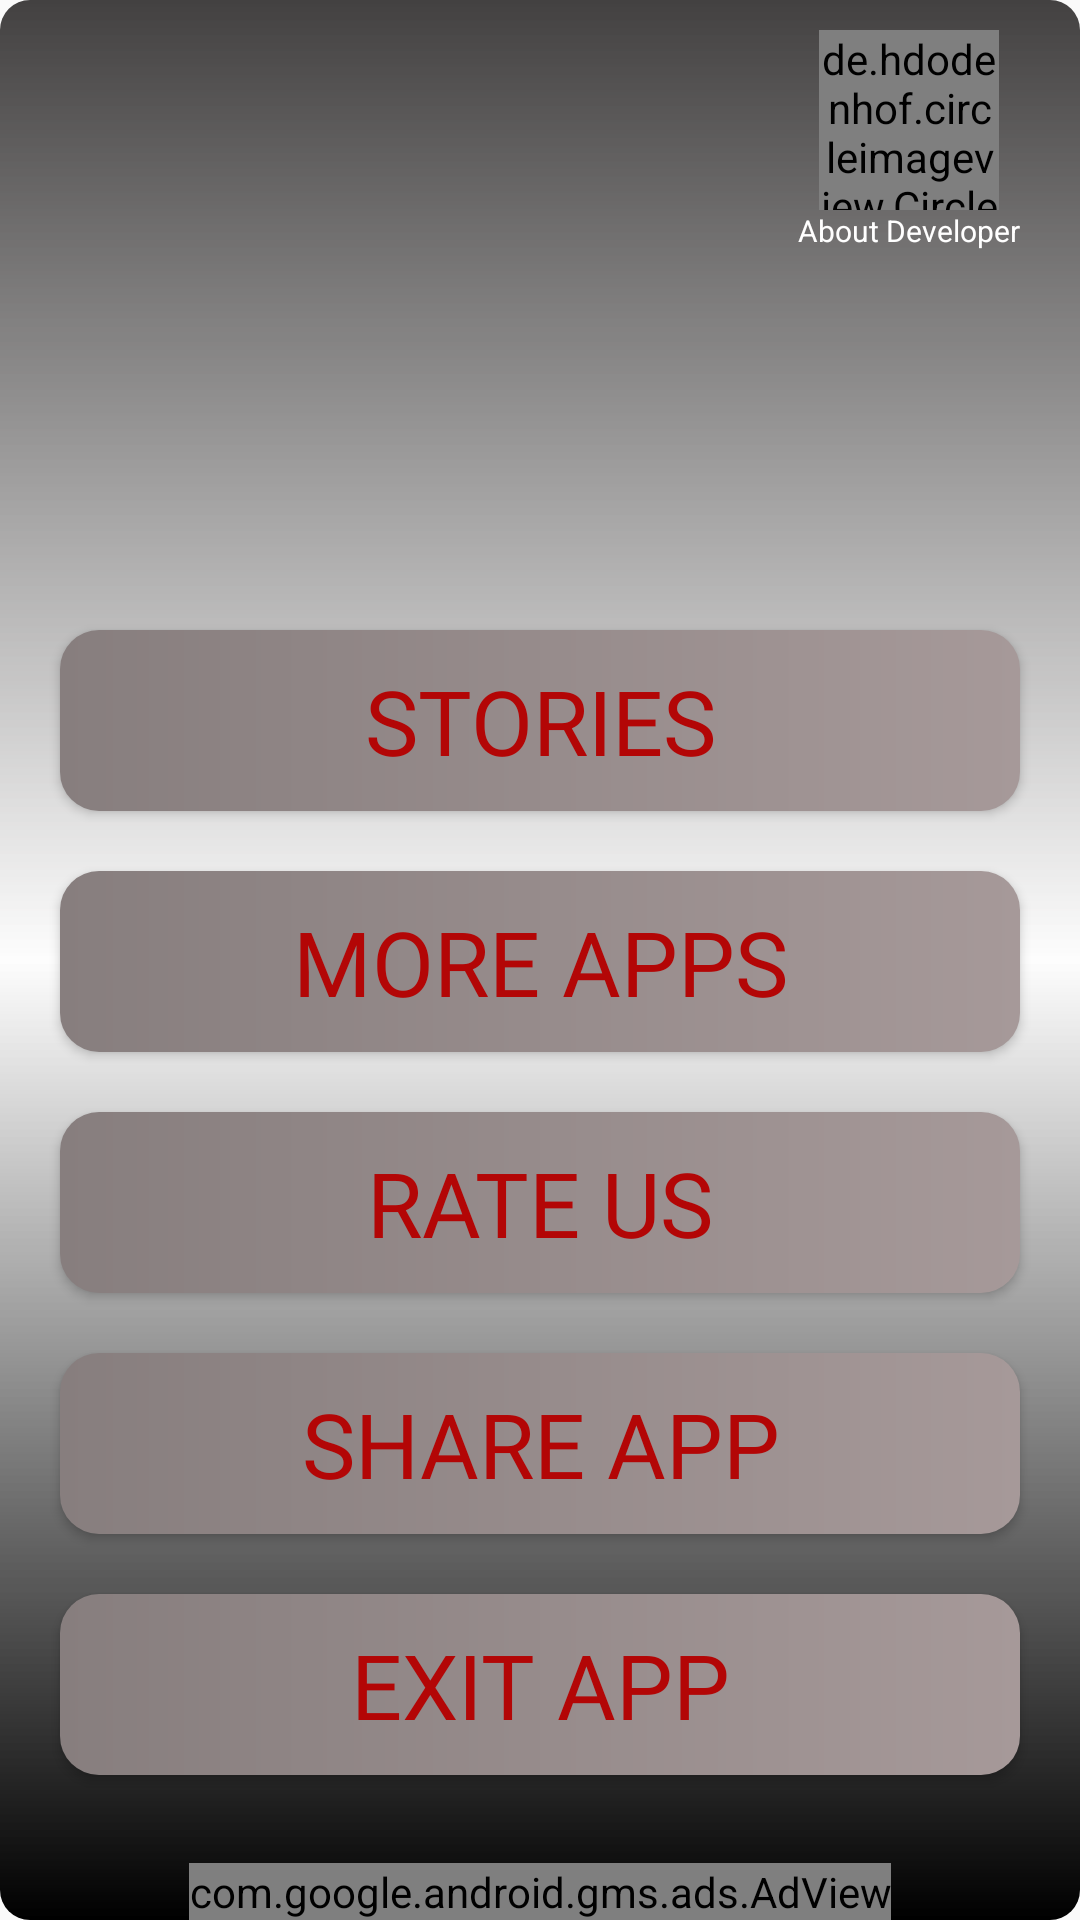

Reconstruct the res/layout file that produces this screen, plus the resources it refers to.
<!-- AndroidManifest.xml: application theme Theme.StoryApp -->
<!-- res/layout/activityhome.xml -->
<?xml version="1.0" encoding="utf-8"?>
<RelativeLayout xmlns:android="http://schemas.android.com/apk/res/android"
    xmlns:app="http://schemas.android.com/apk/res-auto"
    xmlns:tools="http://schemas.android.com/tools"
    android:layout_width="match_parent"
    android:layout_height="match_parent"
    android:background="@drawable/bg"
    tools:context="com.example.storybook.activityHome">

    <LinearLayout
        android:id="@+id/linear_layout_for_about_d"
        android:layout_width="wrap_content"
        android:layout_height="wrap_content"
        android:layout_alignParentTop="true"
        android:layout_alignParentEnd="true"
        android:layout_marginTop="10dp"
        android:layout_marginEnd="20dp"
        android:gravity="center"
        android:orientation="vertical">

        <de.hdodenhof.circleimageview.CircleImageView
            android:id="@+id/profile_image2"
            android:layout_width="60dp"
            android:layout_height="60dp"
            android:layout_alignParentEnd="true"
            android:src="@drawable/profile"
            app:civ_border_color="#FF000000"
            app:civ_border_width="2dp"

            />

        <TextView
            android:layout_width="wrap_content"
            android:layout_height="wrap_content"

            android:text="About Developer"
            android:textColor="@color/white"
            android:textSize="10sp"
            android:textStyle="normal" />


    </LinearLayout>

    
    
    
    
    
    
    
    
    
    

    

    
    
    
    
    
    
    
    
    
    
    
    


    <LinearLayout
        android:id="@+id/names"
        android:layout_width="match_parent"
        android:layout_height="wrap_content"
        android:layout_centerHorizontal="true"
        android:layout_marginTop="200dp"
        android:orientation="vertical">

        <Button
            android:id="@+id/Pdf_1"
            android:layout_width="match_parent"
            android:layout_height="match_parent"
            android:layout_marginLeft="20dp"
            android:layout_marginTop="10dp"
            android:layout_marginRight="20dp"
            android:layout_marginBottom="10dp"
            android:background="@drawable/button_background2"
            android:fontFamily="@font/caveat_brush"
            android:paddingLeft="30dp"
            android:paddingTop="10dp"


            android:paddingRight="30dp"
            android:paddingBottom="10dp"
            android:text="Stories"
            android:textColor="#B30606"
            android:textSize="30sp" />

        <Button
            android:id="@+id/btn_moreApp"
            android:layout_width="match_parent"
            android:layout_height="match_parent"
            android:layout_marginLeft="20dp"
            android:layout_marginTop="10dp"
            android:layout_marginRight="20dp"
            android:layout_marginBottom="10dp"
            android:background="@drawable/button_background2"
            android:fontFamily="@font/caveat_brush"
            android:paddingLeft="30dp"
            android:paddingTop="10dp"
            android:paddingRight="30dp"
            android:paddingBottom="10dp"
            android:text="More Apps"
            android:textColor="#B30606"
            android:textSize="30sp" />

        <Button
            android:id="@+id/btn_rateUs"
            android:layout_width="match_parent"
            android:layout_height="match_parent"
            android:layout_marginLeft="20dp"
            android:layout_marginTop="10dp"
            android:layout_marginRight="20dp"
            android:layout_marginBottom="10dp"
            android:background="@drawable/button_background2"
            android:fontFamily="@font/caveat_brush"
            android:paddingLeft="30dp"
            android:paddingTop="10dp"

            android:paddingRight="30dp"
            android:paddingBottom="10dp"
            android:text="Rate Us"
            android:textColor="#B30606"
            android:textSize="30sp" />

        <Button
            android:id="@+id/btn_shareApp"
            android:layout_width="match_parent"
            android:layout_height="match_parent"
            android:layout_marginLeft="20dp"
            android:layout_marginTop="10dp"
            android:layout_marginRight="20dp"
            android:layout_marginBottom="10dp"
            android:background="@drawable/button_background2"
            android:fontFamily="@font/caveat_brush"
            android:paddingLeft="30dp"

            android:paddingTop="10dp"
            android:paddingRight="30dp"
            android:paddingBottom="10dp"
            android:text="Share App"
            android:textColor="#B30606"
            android:textSize="30sp" />

        <Button
            android:id="@+id/btn_exitApp"
            android:layout_width="match_parent"
            android:layout_height="wrap_content"
            android:layout_marginLeft="20dp"
            android:layout_marginTop="10dp"
            android:layout_marginRight="20dp"
            android:layout_marginBottom="10dp"
            android:background="@drawable/button_background2"
            android:fontFamily="@font/caveat_brush"
            android:paddingLeft="30dp"
            android:paddingTop="10dp"
            android:paddingRight="30dp"
            android:paddingBottom="10dp"
            android:text="Exit App"
            android:textColor="#B30606"
            android:textSize="30sp" />


    </LinearLayout>


    <com.google.android.gms.ads.AdView
        android:id="@+id/adView"
        android:layout_width="wrap_content"
        android:layout_height="wrap_content"
        android:layout_alignParentBottom="true"
        android:layout_centerHorizontal="true"
        app:adSize="BANNER"
        app:adUnitId="ca-app-pub-3940256099942544/6300978111" />


</RelativeLayout>
<!-- resources referenced by this layout -->
<resources>
  <!-- drawable bg (drawable) -->
  <?xml version="1.0" encoding="utf-8"?>
  <shape xmlns:android="http://schemas.android.com/apk/res/android">
      <gradient
          android:startColor="#434141"
          android:endColor="#FF000000"
          android:centerColor="#85FFFFFF"
          android:angle="270"
          android:dither="true"
          />
      <corners android:radius="10dp"/>
  
  </shape>
  <!-- drawable button_background2 (drawable) -->
  <?xml version="1.0" encoding="utf-8"?>
  <shape
      android:shape="rectangle"
      xmlns:android="http://schemas.android.com/apk/res/android">
  
      <gradient
              android:startColor="#877E7E"
              android:endColor="#A69999"
              android:angle="0"/>
          <corners android:radius="13dp"/>
  
  
  </shape>
  <!-- drawable profile: jpg bitmap (drawable, 34411 bytes) -->
  <style name="Theme.StoryApp" parent="Theme.AppCompat.DayNight.NoActionBar">
          
          <item name="colorPrimary">@color/purple_500</item>
          <item name="colorPrimaryVariant">@color/purple_700</item>
  
          <item name="colorOnPrimary">@color/white</item>
          
          <item name="colorSecondary">@color/teal_200</item>
          <item name="colorSecondaryVariant">@color/teal_700</item>
          <item name="colorOnSecondary">@color/black</item>
          
          <item name="android:statusBarColor" tools:targetApi="l">?attr/colorPrimaryVariant</item>
          
      </style>
  <!-- not gathered from this repository: default colours our renderer supplied (Android Studio template values) -->
  <color name="purple_500">#FF6200EE</color>
  <color name="purple_700">#FF3700B3</color>
  <color name="teal_200">#FF03DAC5</color>
  <color name="teal_700">#FF018786</color>
  <color name="black">#FF000000</color>
  <color name="white">#FFFFFFFF</color>
</resources>
